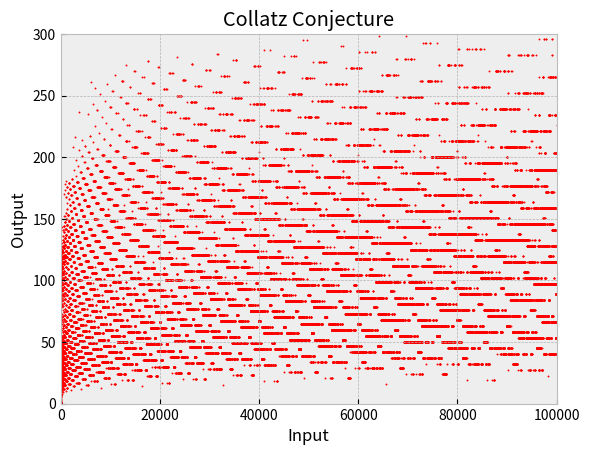

Python code for this plot:
import time
import itertools
import matplotlib.pyplot as plt 

#Function to determine whether an integer is even or odd.
def evorod(start):
	if start % 2 == 0:
		return True
	return False
	
# run runforfun() with a starting number, 
# and it will apply the Collatz Conjecture to see how many iterations it takes before it goes to 1.
def runforfun(start):
	copy = start
	count = 0
	print('Starting...')
	time.sleep(2)
	while start != 1:
		if evorod(start):
			start /= 2
			count += 1
			print(int(start))
			time.sleep(0.3)
		elif not evorod(start):
			start = 3 * start + 1
			count += 1
			print(int(start))
			time.sleep(0.3)
	print(f'The number {copy} went through {count} iterations.')
    
# The same thing as runforfun, but without the printing all the iterations;
# just returns the number and how many iterations it took.	
def run(start):
	copy = start
	count = 0
	while start != 1:
		if evorod(start):
			start /= 2
			count += 1
		elif not evorod(start):
			start = 3 * start + 1
			count += 1
	return copy, count
  
# Takes the square of a complex number x + yi.  
def complex(x,y):
  a=x
  b=y
  x=a**2 - b**2
  y=2 * a * b
  return x,y

# Determines whether the point x + yi is in the Mandelbrot Set
def run2(x,y):
  count = 0
  c=x
  d=y
  while count < 9:
    a=x
    b=y
    x = complex(a,b)[0] + c
    y = complex(a,b)[1] + d
    count += 1
  if (x)**2 + (y)**2 <= 2:
    return True
  return False

# Calculates all of the points that are in the Mandelbrot Set, 
# seperates them into real and imaginary parts and returns both parts.
def calculate():
  a=[]
  b=[]
  for x,y in itertools.product(range(-200, 51), range(-120, 121)):
    if run2(x/100,y/100):
      a.append(x/100)
      b.append(y/100)
  return a,b
      
# Graphs the Mandelbrot Set  
plt.style.use('bmh')
a, b = calculate()
plt.scatter(a, b, color='red', marker='o', s=0.1)
plt.ylim(-1.2, 1.2)
plt.xlim(-2, 0.5)
plt.xlabel('Real')
plt.ylabel('Imaginary')
plt.title('Mandelbrot Set')
plt.show()

# Graphs the Collatz Conjecture
x=[i for i in range(1,100001)]
y=[run(i)[1] for i in range(1,100001)]
plt.style.use('bmh')
plt.scatter(x,y, color='red', marker='o', s=0.7)
plt.xlim(0,100000)
plt.ylim(0, 300)
plt.xlabel('Input')
plt.ylabel('Output')
plt.title('Collatz Conjecture')
plt.show()
